Image classification data set "dataset_fruit_veg" (tianqijiao/fruit_veg_resnet on GitHub). Class labels (36): apple, banana, beetroot, bell pepper, cabbage, capsicum, carrot, cauliflower, chilli pepper, corn, cucumber, eggplant, garlic, ginger, grapes, jalepeno, kiwi, lemon, lettuce, mango, onion, orange, paprika, pear, peas, pineapple, pomegranate, potato, raddish, soy beans, spinach, sweet corn, sweet potato, tomato, turnip, watermelon.

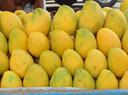
Label: mango

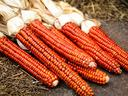
Label: corn

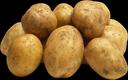
Label: potato

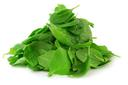
Label: spinach

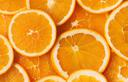
Label: orange

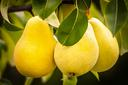
Label: pear
